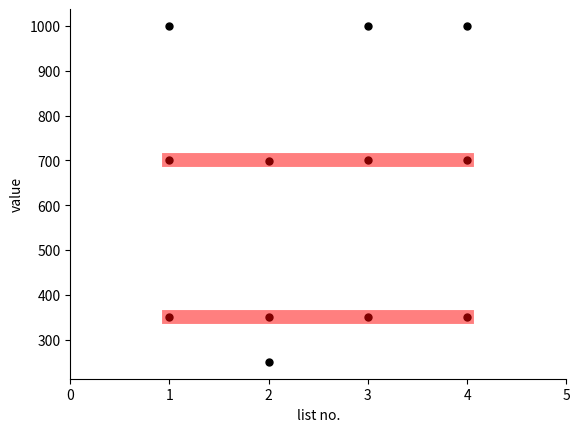

The matplotlib source for this figure:
import numpy as np

def extract_fundamentals(fishlists):
    """
    Extracts the fundamental frequencies of multiple fishlists created by the harmonicgroups modul.

    This function gets a 4-D array as input. This input consists of multiple fishlists from the harmonicgroups modul
    lists up (fishlists[list][fish][harmonic][frequency, power]). The amount of lists doesn't matter. With a for-loop
    this function collects all fundamental frequencies of every fishlist. In the end the output is a 2-D array
    containing the fundamentals of each list (fundamentals[list][fundamental_frequencies]).

    :param fishlists:       (4-D array) List of fishlists with harmonics and each frequency and power.
                            fishlists[fishlist][fish][harmonic][frequency, power]
    :return fundamentals:   (2-D array) list of lists containing the fundamentals of a fishlist.
                            fundamentals = [ [f1, f1, ..., f1, f1], [f2, f2, ..., f2, f2], ..., [fn, fn, ..., fn, fn] ]
    """
    fundamentals = [[] for i in range(len(fishlists))]
    for fishlist in np.arange(len(fishlists)):
        for fish in np.arange(len(fishlists[fishlist])):
            fundamentals[fishlist].append(fishlists[fishlist][fish][0][0])

    return fundamentals

def find_consistency(fundamentals, df_th = 1.):
    """
    Compares several lists to find values that are, with a certain threshhold, available in every list.

    This function gets a list of lists conatining values as input. For every value in the first list this function is
    looking in the other lists if there is a entry with the same value +- threshold. The vector consistancy_help
    has the length of the first list of fundamentals and it's entries are all ones. When a value from the first list is
    also available in another list this function adds 1 to that particular entry in the consostany_help vector. After
    comparina all values from the first list with all values of the other lists the consostancy_help vector got values
    between 1 and len(fundamentals). The indices where this vector is equal to len(fundamentals) are also the indices of
    fishes in the first fishlist that are available in every fishlist.


    :param fundamentals:    (2-D array) list of lists containing the fundamentals of a fishlist.
                            fundamentals = [ [f1, f1, ..., f1, f1], [f2, f2, ..., f2, f2], ..., [fn, fn, ..., fn, fn] ]
    :param df_th:           (float) Frequency threshold for the comparison of different fishlists. If the fundamental
                            frequencies of two fishes from different fishlists vary less than this threshold they are
                            assigned as the same fish.
    :return consistent_fundamentals: (1-D array) List containing all values that are available in all given lists.
    :return index:          (1-D array) Indices of the values that are in every list relating to the fist list in fishlists.
    """
    consistency_help = np.ones_like(fundamentals[0])

    index = []
    consistent_fundamentals = []

    for enu, fundamental in enumerate(fundamentals[0]):
        for list in np.arange(len(fundamentals)-1)+1:
            freq_diff = [fundamentals[list][i] - fundamental for i in np.arange(len(fundamentals[list]))]
            for i in np.arange(len(freq_diff)):
                if freq_diff[i] >= -df_th and freq_diff[i] <= df_th:
                    consistency_help[enu] += 1
                    break

    for idx in np.arange(len(consistency_help)):
        if consistency_help[idx] == len(fundamentals):
            index.append(idx)
            consistent_fundamentals.append(fundamentals[0][idx])

    return consistent_fundamentals, index

def consistent_fishes_plot(filtered_fishlist, ax):
    """
    Creates an axis for plotting to visualize what this modul did.

    :param filtered_fishlist: (3-D array) Contains power and frequency of these fishes that hve been detected in
                            several powerspectra using different resolutions.
    :param ax:              (axis for plot) empty axis that is filled with content in the function.
    """
    for list in np.arange(len(fishlists)):
        for fish in np.arange(len(fishlists[list])):
            ax.plot(list+1, fishlists[list][fish][0][0], 'k.', markersize= 10)

    for fish in np.arange(len(filtered_fishlist)):
        x = np.arange(len(fishlists))+1
        y = [filtered_fishlist[fish][0][0] for i in np.arange(len(fishlists))]
        if fish == 0:
            ax.plot(x, y, '-r', linewidth= 10, alpha=0.5, label='consistent in all lists')
        else:
            ax.plot(x, y, '-r', linewidth= 10, alpha=0.5)
    ax.set_xlim([0, len(fishlists)+1])
    ax.set_ylabel('value')
    ax.set_xlabel('list no.')

    ax.spines['top'].set_visible(False)
    ax.spines['right'].set_visible(False)
    ax.get_xaxis().tick_bottom()
    ax.get_yaxis().tick_left()

def consistent_fishes_psd_plot(filtered_fishlist, ax):
    # ToDo: This shall include dots for the fundamental frequencies in the powerspectrum plot. BUGGIE !!!
    for fish in np.arange(len(filtered_fishlist)):
        x = [filtered_fishlist[fish][harmonic][0] for harmonic in np.arange(len(filtered_fishlist[fish])) ]
        y = 10.0 * np.log10([filtered_fishlist[fish][harmonic][1] for harmonic in np.arange(len(filtered_fishlist[fish])) ])
        ax.plot(x, y, 'o', markersize=8)

    ax.spines['top'].set_visible(False)
    ax.spines['right'].set_visible(False)
    ax.get_xaxis().tick_bottom()
    ax.get_yaxis().tick_left()

def consistentfishes(fishlists, plot_data_func=None, **kwargs):
    """
    This function gets several fishlists, compares them, and gives back one fishlist that only contains these fishes
    that are available in every given fishlist. This is the main function that calls the other functions in the code.

    :param fishlists:       (4-D array) List of fishlists with harmonics and each frequency and power.
                            fishlists[fishlist][fish][harmonic][frequency, power]
    :param plot_data_func:  (function) function (consistentfishesplot()) that is used to create a axis for later plotting containing a figure to
                            visualice what the modul did.
    :param **kwargs:        additional arguments that are passed to the plot_data_func().
    :return filtered_fishlist:(3-D array) New fishlist with the same structure as a fishlist in fishlists only
                            containing these fishes that are available in every fishlist in fishlists.
                            fishlist[fish][harmonic][frequency, power]
    """
    print('\nFinding consistent fishes out of %0.f fishlists ...' % len(fishlists))

    fundamentals = extract_fundamentals(fishlists)
    consistant_fundamentals, index = find_consistency(fundamentals)

    # creates a filtered fishlist only containing the data of the fishes consistent in several fishlists.
    filtered_fishlist = []
    for idx in index:
        filtered_fishlist.append(fishlists[0][idx])

    if plot_data_func:
        plot_data_func(filtered_fishlist, **kwargs)

    return filtered_fishlist

if __name__ == '__main__':
    print('Creating one fishlist containing only the fishes that are consistant in several fishlists.')
    print('The input structur locks like this fishlists[list][fish][harmonic][frequency, power]')
    print('')
    print('Usage:')
    print('  python consistentfishes.py')
    print('')

    # example 4-D array containing of 4 fishlists all haveing 3 fishes with 1 harmonic with frequency and power
    fishlists = [ [[[350, 0]], [[700.2, 0]], [[1000, 0]]],
                  [[[350.1, 0]], [[699.8, 0]], [[250.2, 0]]],
                  [[[349.7, 0]], [[700.4, 0]], [[1000.2, 0]]],
                  [[[349.8, 0]], [[700.5, 0]], [[1000.3, 0]]]]

    import matplotlib.pyplot as plt
    fig, ax = plt.subplots()
    filtered_fishlist = consistentfishes(fishlists, plot_data_func=consistent_fishes_plot, ax=ax)
    plt.show()
